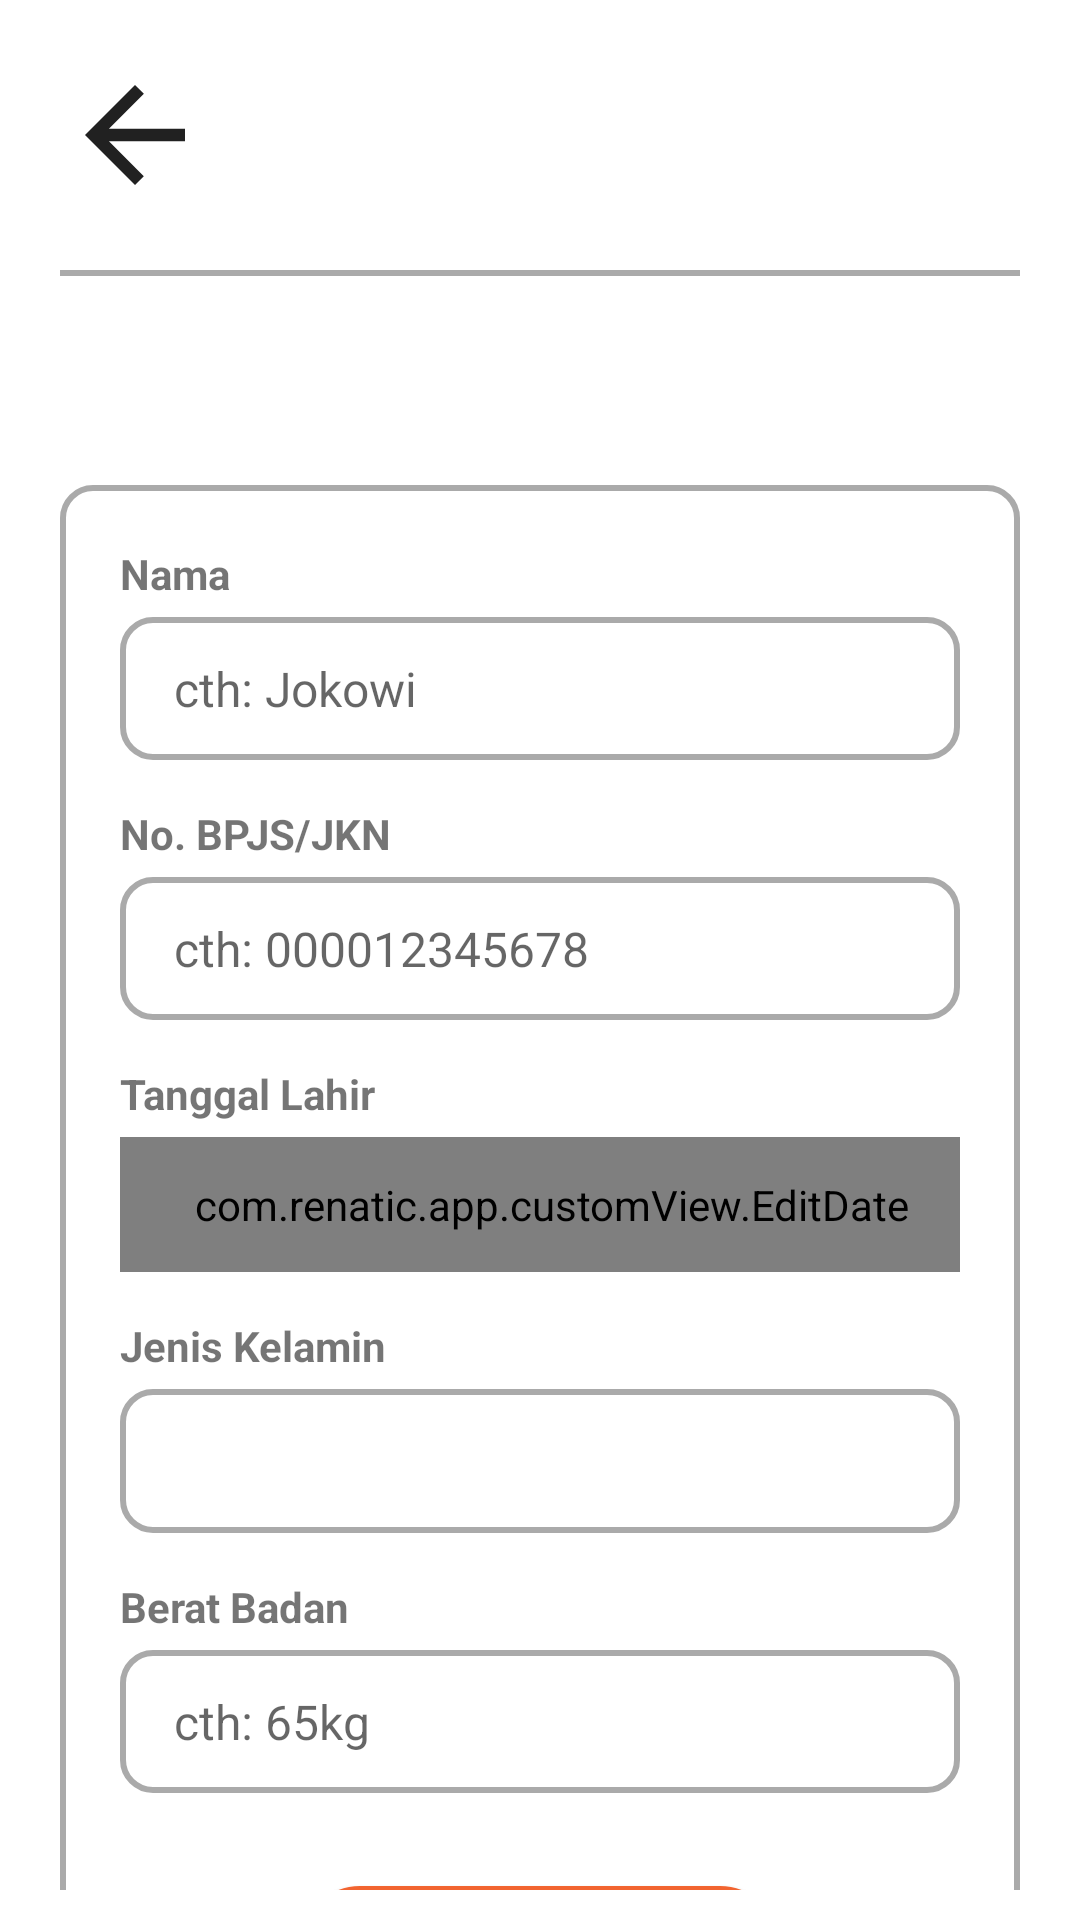

Layout XML and referenced resources for this Android screen:
<!-- AndroidManifest.xml: application theme Theme.Renatic -->
<!-- res/layout/activity_form_patient.xml -->
<?xml version="1.0" encoding="utf-8"?>
<androidx.constraintlayout.widget.ConstraintLayout xmlns:android="http://schemas.android.com/apk/res/android"
    xmlns:app="http://schemas.android.com/apk/res-auto"
    xmlns:tools="http://schemas.android.com/tools"
    android:layout_width="match_parent"
    android:layout_height="match_parent"
    tools:context=".ui.FormPatientActivity">

    <include
        android:id="@+id/toolbar2"
        layout="@layout/toolbar2"/>

    <com.google.android.material.divider.MaterialDivider
        android:layout_width="match_parent"
        android:layout_height="wrap_content"
        android:layout_marginStart="20dp"
        android:layout_marginEnd="20dp"
        app:dividerColor="@android:color/darker_gray"
        app:dividerThickness="2dp"
        app:layout_constraintTop_toBottomOf="@id/toolbar2" />

    <ScrollView
        android:layout_width="match_parent"
        android:layout_height="wrap_content"
        android:isScrollContainer="true"
        android:paddingBottom="100dp"
        app:layout_constraintTop_toBottomOf="@id/toolbar2">

        <LinearLayout
            android:layout_width="match_parent"
            android:layout_height="wrap_content"
            android:layout_marginTop="20dp"
            android:gravity="center"
            android:orientation="vertical">

            <TextView
                android:id="@+id/tv_act_title"
                android:layout_width="wrap_content"
                android:layout_height="wrap_content"
                android:background="@drawable/custom_text_frame"
                android:paddingStart="20dp"
                android:paddingTop="5dp"
                android:paddingEnd="20dp"
                android:paddingBottom="5dp"
                android:text="@string/form_patient"
                android:textAllCaps="true"
                android:textColor="?attr/colorOnPrimary"
                android:textSize="16sp"
                android:textStyle="bold" />

            <LinearLayout
                android:layout_width="match_parent"
                android:layout_height="wrap_content"
                android:layout_margin="20dp"
                android:background="@drawable/custom_frame"
                android:orientation="vertical"
                android:gravity="center_horizontal"
                android:padding="20dp"
                app:layout_constraintEnd_toEndOf="parent"
                app:layout_constraintStart_toStartOf="parent"
                app:layout_constraintTop_toBottomOf="@id/tv_act_title">

                <TextView
                    android:layout_width="match_parent"
                    android:layout_height="wrap_content"
                    android:layout_marginBottom="5dp"
                    android:gravity="start"
                    android:text="@string/name"
                    android:textSize="14sp"
                    android:textStyle="bold" />

                <EditText
                    android:id="@+id/et_name"
                    android:layout_width="match_parent"
                    android:layout_height="wrap_content"
                    android:layout_marginBottom="15dp"
                    android:background="@drawable/custom_frame"
                    android:hint="@string/ex_name"
                    android:inputType="text"
                    android:paddingStart="18dp"
                    android:paddingTop="13dp"
                    android:paddingEnd="10dp"
                    android:paddingBottom="13dp"
                    android:textSize="16sp" />

                <TextView
                    android:layout_width="match_parent"
                    android:layout_height="wrap_content"
                    android:layout_marginBottom="5dp"
                    android:gravity="start"
                    android:text="@string/num"
                    android:textSize="14sp"
                    android:textStyle="bold" />

                <EditText
                    android:id="@+id/et_num"
                    android:layout_width="match_parent"
                    android:layout_height="wrap_content"
                    android:layout_marginBottom="15dp"
                    android:background="@drawable/custom_frame"
                    android:hint="@string/ex_num"
                    android:inputType="number"
                    android:paddingStart="18dp"
                    android:paddingTop="13dp"
                    android:paddingEnd="10dp"
                    android:paddingBottom="13dp"
                    android:textSize="16sp" />

                <TextView
                    android:layout_width="match_parent"
                    android:layout_height="wrap_content"
                    android:layout_marginBottom="5dp"
                    android:gravity="start"
                    android:text="@string/dob"
                    android:textSize="14sp"
                    android:textStyle="bold" />

                <com.renatic.app.customView.EditDate
                    android:id="@+id/et_dob"
                    android:layout_width="match_parent"
                    android:layout_height="wrap_content"
                    android:layout_marginBottom="15dp"
                    android:background="@drawable/custom_frame"
                    android:hint="@string/ex_dob"
                    android:inputType="number"
                    android:paddingStart="18dp"
                    android:paddingTop="13dp"
                    android:paddingEnd="10dp"
                    android:paddingBottom="13dp"
                    android:textSize="16sp" />

                <TextView
                    android:layout_width="match_parent"
                    android:layout_height="wrap_content"
                    android:layout_marginBottom="5dp"
                    android:gravity="start"
                    android:text="@string/sex"
                    android:textSize="14sp"
                    android:textStyle="bold" />

                <Spinner
                    android:id="@+id/spinner_sex"
                    android:layout_width="match_parent"
                    android:layout_height="48dp"
                    android:layout_marginBottom="15dp"
                    android:background="@drawable/custom_frame"
                    android:paddingStart="10dp"
                    android:paddingTop="13dp"
                    android:paddingEnd="10dp"
                    android:paddingBottom="13dp" />

                <TextView
                    android:layout_width="match_parent"
                    android:layout_height="wrap_content"
                    android:layout_marginBottom="5dp"
                    android:gravity="start"
                    android:text="@string/weight"
                    android:textSize="14sp"
                    android:textStyle="bold" />

                <EditText
                    android:id="@+id/et_weight"
                    android:layout_width="match_parent"
                    android:layout_height="wrap_content"
                    android:layout_marginBottom="15dp"
                    android:background="@drawable/custom_frame"
                    android:hint="@string/ex_weight"
                    android:inputType="number"
                    android:paddingStart="18dp"
                    android:paddingTop="13dp"
                    android:paddingEnd="10dp"
                    android:paddingBottom="13dp"
                    android:textSize="16sp" />

                <com.google.android.material.button.MaterialButton
                    android:id="@+id/btn_submit"
                    android:layout_width="160dp"
                    android:layout_height="60dp"
                    android:layout_marginTop="10dp"
                    android:text="@string/submit"
                    android:textColor="?attr/colorOnSecondary"
                    app:cornerRadius="20dp" />
            </LinearLayout>
        </LinearLayout>
    </ScrollView>
</androidx.constraintlayout.widget.ConstraintLayout>
<!-- res/layout/toolbar2.xml (included above) -->
<?xml version="1.0" encoding="utf-8"?>
<androidx.appcompat.widget.Toolbar xmlns:android="http://schemas.android.com/apk/res/android"
    android:layout_width="match_parent"
    android:layout_height="wrap_content"
    android:paddingBottom="20dp"
    xmlns:app="http://schemas.android.com/apk/res-auto"
    android:background="?android:attr/colorBackground">
    <androidx.constraintlayout.widget.ConstraintLayout
        android:layout_width="match_parent"
        android:layout_height="wrap_content"
        android:layout_marginStart="20dp"
        android:layout_marginEnd="20dp"
        android:layout_marginTop="20dp"
        android:orientation="horizontal">
        <ImageView
            android:id="@+id/iv_back"
            android:clickable="true"
            android:layout_width="50dp"
            android:layout_height="50dp"
            android:src="@drawable/ic_back"
            app:tint="@color/material_on_surface_emphasis_high_type"
            app:layout_constraintStart_toStartOf="parent"
            app:layout_constraintTop_toTopOf="parent"
            app:layout_constraintBottom_toBottomOf="parent" />
    </androidx.constraintlayout.widget.ConstraintLayout>

</androidx.appcompat.widget.Toolbar>
<!-- resources referenced by this layout -->
<resources>
  <!-- drawable custom_frame (drawable) -->
  <?xml version="1.0" encoding="utf-8"?>
  <shape xmlns:android="http://schemas.android.com/apk/res/android" android:shape="rectangle">
      <corners android:radius="10dp"/>
      <stroke android:color="@android:color/darker_gray" android:width="2dp"/>
  </shape>
  <!-- drawable ic_back (drawable) -->
  <vector xmlns:android="http://schemas.android.com/apk/res/android"
      android:autoMirrored="true"
      android:height="24dp"
      android:viewportHeight="24"
      android:viewportWidth="24"
      android:width="24dp" >
      <path android:fillColor="@android:color/white"
          android:pathData="M20,11H7.83l5.59,-5.59L12,4l-8,8 8,8 1.41,-1.41L7.83,13H20v-2z"/>
  </vector>
  <string name="dob">Tanggal Lahir</string>
  <string name="ex_dob">cth: 2001-01-01</string>
  <string name="ex_name">cth: Jokowi</string>
  <string name="ex_num">cth: 000012345678</string>
  <string name="ex_weight">cth: 65kg</string>
  <string name="form_patient">Form Data Pasien</string>
  <string name="name">Nama</string>
  <string name="num">No. BPJS/JKN</string>
  <string name="sex">Jenis Kelamin</string>
  <string name="submit">Submit</string>
  <string name="weight">Berat Badan</string>
  <style name="Theme.Renatic" parent="Theme.MaterialComponents.DayNight.NoActionBar">
          
          <item name="colorPrimary">@color/purple_500</item>
          <item name="colorPrimaryVariant">@color/purple_700</item>
          <item name="colorOnPrimary">@color/white</item>
          
          <item name="colorSecondary">@color/teal_200</item>
          <item name="colorSecondaryVariant">@color/teal_700</item>
          <item name="colorOnSecondary">@color/black</item>
          
          <item name="android:statusBarColor">?attr/colorPrimaryVariant</item>
          
  
          <item name="android:windowActivityTransitions">true</item>
          <item name="android:windowEnterTransition">@android:transition/move</item>
          <item name="android:windowExitTransition">@android:transition/move</item>
      </style>
  <color name="purple_500">#F26430</color>
  <color name="purple_700">#4C86A8</color>
  <color name="white">#FFFFFFFF</color>
  <color name="teal_200">#FF03DAC5</color>
  <color name="teal_700">#FF018786</color>
  <color name="black">#FF000000</color>
</resources>
